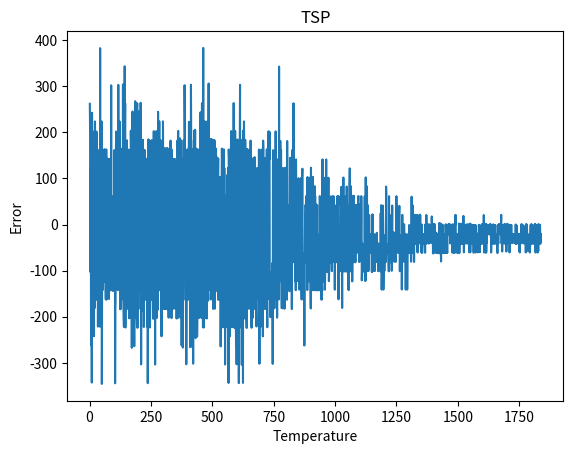

Source code (Python):
import numpy as np
import random
import math
import matplotlib.pyplot as plt

temp = 10000
cooling_rate = 0.005
error = []
iterations = []

# define the distance matrix
#  campuses selected : abington, altoona, berks
# erie,great valley, hazleton, scranton
# shenango,university_park, York

distance_matrix = [[0,234,62,414,26,95,119,363,190,100],
                   [234,0,184,204,216,155,192,150,43,159],
                   [62,184,0,353,42,54,102,301,141,55],
                   [414,204,353,0,385,315,316,94,213,350],
                   [26,216,42,385,0,101,126,346,168,78],
                   [95,155,54,315,101,0,44,262,113,110],
                   [119,192,102,316,126,44,0,299,150,153],
                   [363,150,301,94,346,262,299,0,161,288],
                   [190,43,141,213,168,113,150,161,0,113],
                   [100,159,55,350,78,110,153,288,113,0]]
distance_matrix = np.array(distance_matrix)
distance_matrix = np.divide(distance_matrix,500)
print(np.mean(distance_matrix))
print(distance_matrix)

# generate random tour matrix
# adding the 11th row to make sure start point and end point is same
tour_matrix = np.random.randint(0,2,size=(10,10))
tour_matrix = np.column_stack((tour_matrix,tour_matrix[:,0]))


def store_best_tour(arr):
    p = arr[:,0] + arr[:,10]
    tup = np.where(p==2)
    if 1 in p or len(tup[0]>1):
        return
    else:
        best_tour = arr

def cost_function(arr):
    #skip penalty as penalty1
    penalty1 = 0
    rows,cols = arr.shape
    count = np.count_nonzero(arr==1)
    # print(count)
    if count-rows < 0:
        penalty1 = abs(count - rows)* 10
    # print(penalty1)

    #duplicate penalty as penalty2
    sum_cols = arr.sum(axis=0)
    sum_rows = arr.sum(axis=1)

    penalty2 =0
    for i in sum_rows:
        penalty2 += (i-1)*(i-2)* 10 #modified formula
    for i in sum_cols:
        penalty2 += (i-1)*(i-2)* 10 #modified formula
    # print(penalty2)

    #distance penalty as penalty3
    penalty3 = 0
    for i in range(cols-1):
        for j in range(rows):
            if arr[j,i]!=0:
                for k in range(rows):
                    if arr[k,i+1]!=0 and j!=k:
                        penalty3 = penalty3 + distance_matrix[j,k]
    # print(penalty3)
    total_cost = penalty1 + penalty2 + penalty3
    return total_cost

cost = cost_function(tour_matrix)
# runs for 1838 iterations
count = 0
while temp>1:
    # print(cost)
    x = random.randint(0,9)
    y = random.randint(0,9)
    flag = 0
    if tour_matrix[x][y]:
        tour_matrix[x][y] = 0
        if (y == 0):
            tour_matrix[x][10] = 0
    else:
        tour_matrix[x][y] = 1
        if (y == 0):
            tour_matrix[x][10] = 1
        flag=1

    new_cost = cost_function(tour_matrix)
    change = cost-new_cost
    error.append(change)
    count +=1
    iterations.append(count)

    prob = 1/(1+math.exp(-change/temp))
    # print(prob)
    # print()

    if(prob > random.random()):
        cost = new_cost
        store_best_tour(tour_matrix)
    elif(flag==0):
        tour_matrix[x][y]=1
        if(y==0):
            tour_matrix[x][10]=1
    elif(flag==1):
        tour_matrix[x][y]=0
        if (y == 0):
            tour_matrix[x][10] = 0

    temp *= (1-cooling_rate)

print(tour_matrix)


plt.plot(iterations, error)

plt.xlabel('Temperature')
plt.ylabel('Error')

plt.title('TSP')
plt.show()
